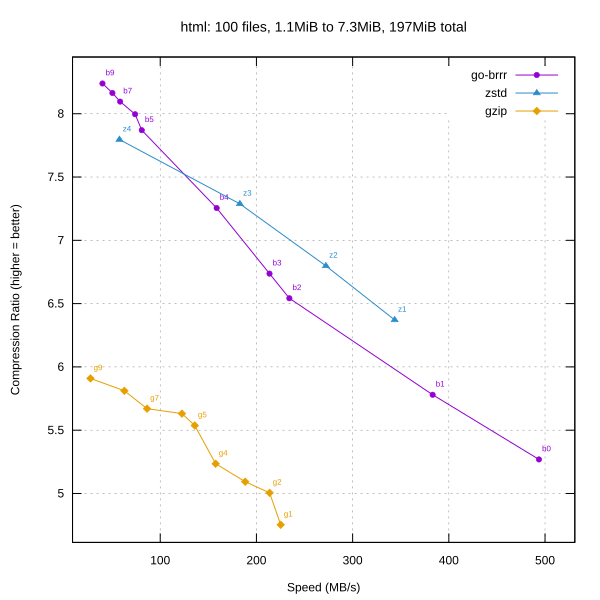

The table this chart was drawn from, first rows:
library, level, speed_mbps, ratio
go-brrr, 0, 493.7, 5.269
go-brrr, 1, 383.1, 5.78
go-brrr, 2, 234.2, 6.542
go-brrr, 3, 213.6, 6.737
go-brrr, 4, 158.7, 7.255
go-brrr, 5, 80.82, 7.87
go-brrr, 6, 73.89, 7.996
go-brrr, 7, 58.33, 8.096
go-brrr, 8, 50.29, 8.164
go-brrr, 9, 39.97, 8.239
zstd, 1, 343.7, 6.371
zstd, 2, 272.2, 6.798
zstd, 3, 182.8, 7.288
zstd, 4, 57.59, 7.796
gzip, 1, 225.2, 4.753
gzip, 2, 213.7, 5.005
gzip, 3, 188.3, 5.093
gzip, 4, 157.6, 5.235
gzip, 5, 135.9, 5.537
gzip, 6, 122.6, 5.631
gzip, 7, 86.30, 5.67
gzip, 8, 62.75, 5.811
gzip, 9, 27.49, 5.909
